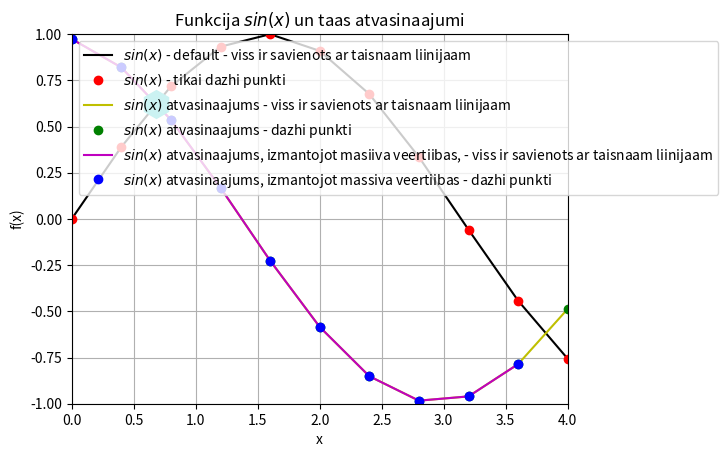

Write Python code to recreate this figure.
#print(vars())
import sys
sys.path.append('/usr/local/anaconda3/lib/python3.6/site-packages')
#print(vars())

from numpy import sin, linspace
#print(vars())

def f(x):
    return sin(x)
#izmaina sin(x) uz savu funkciju



x = linspace(0,4,11)
#print(vars())

y = f(x)

legend = []
#print(legend)

from matplotlib import pyplot as plt
#print(plt.plot.__doc__)
plt.axis([0, 4, -1, 1])
plt.grid()
plt.xlabel("x")
plt.ylabel("f(x)")
plt.title("Funkcija $sin(x)$ un taas atvasinaajumi")
plt.plot(x,y,"k")
legend.append("$sin(x)$ - default - viss ir savienots ar taisnaam liinijaam")
#print(legend)
plt.plot(x,y,"ro")
legend.append("$sin(x)$ - tikai dazhi punkti")
#print(legend)

N = len(x)
deltax = x[1] - x[0]
derivative = []

for i in range(N):
    temp = (f(x[i] + deltax) - f(x[i])) / deltax
    derivative.append(temp)

plt.plot(x,derivative,"y")
legend.append("$sin(x)$ atvasinaajums - viss ir savienots ar taisnaam liinijaam")
plt.plot(x,derivative,"go")
legend.append("$sin(x)$ atvasinaajums - dazhi punkti")

derivative_through_array = []

for i in range(N-1):
    temp = (y[i+1] - y[i]) / (x[i+1] - x[i])
    derivative_through_array.append(temp)

plt.plot(x[0:N-1],derivative_through_array,"m")
legend.append("$sin(x)$ atvasinaajums, izmantojot masiiva veertiibas, - viss ir savienots ar taisnaam liinijaam")
plt.plot(x[0:N-1],derivative_through_array,"bo")
legend.append("$sin(x)$ atvasinaajums, izmantojot massiva veertiibas - dazhi punkti")

plt.plot(0.680,0.620,'ch',markersize = 20)
#print(plt.legend.__doc__)
plt.legend(legend, loc = "upper left")
#plt.legend(legend, loc = 3, fancybox=True, framealpha=0.5, facecolor="green")
plt.show()
